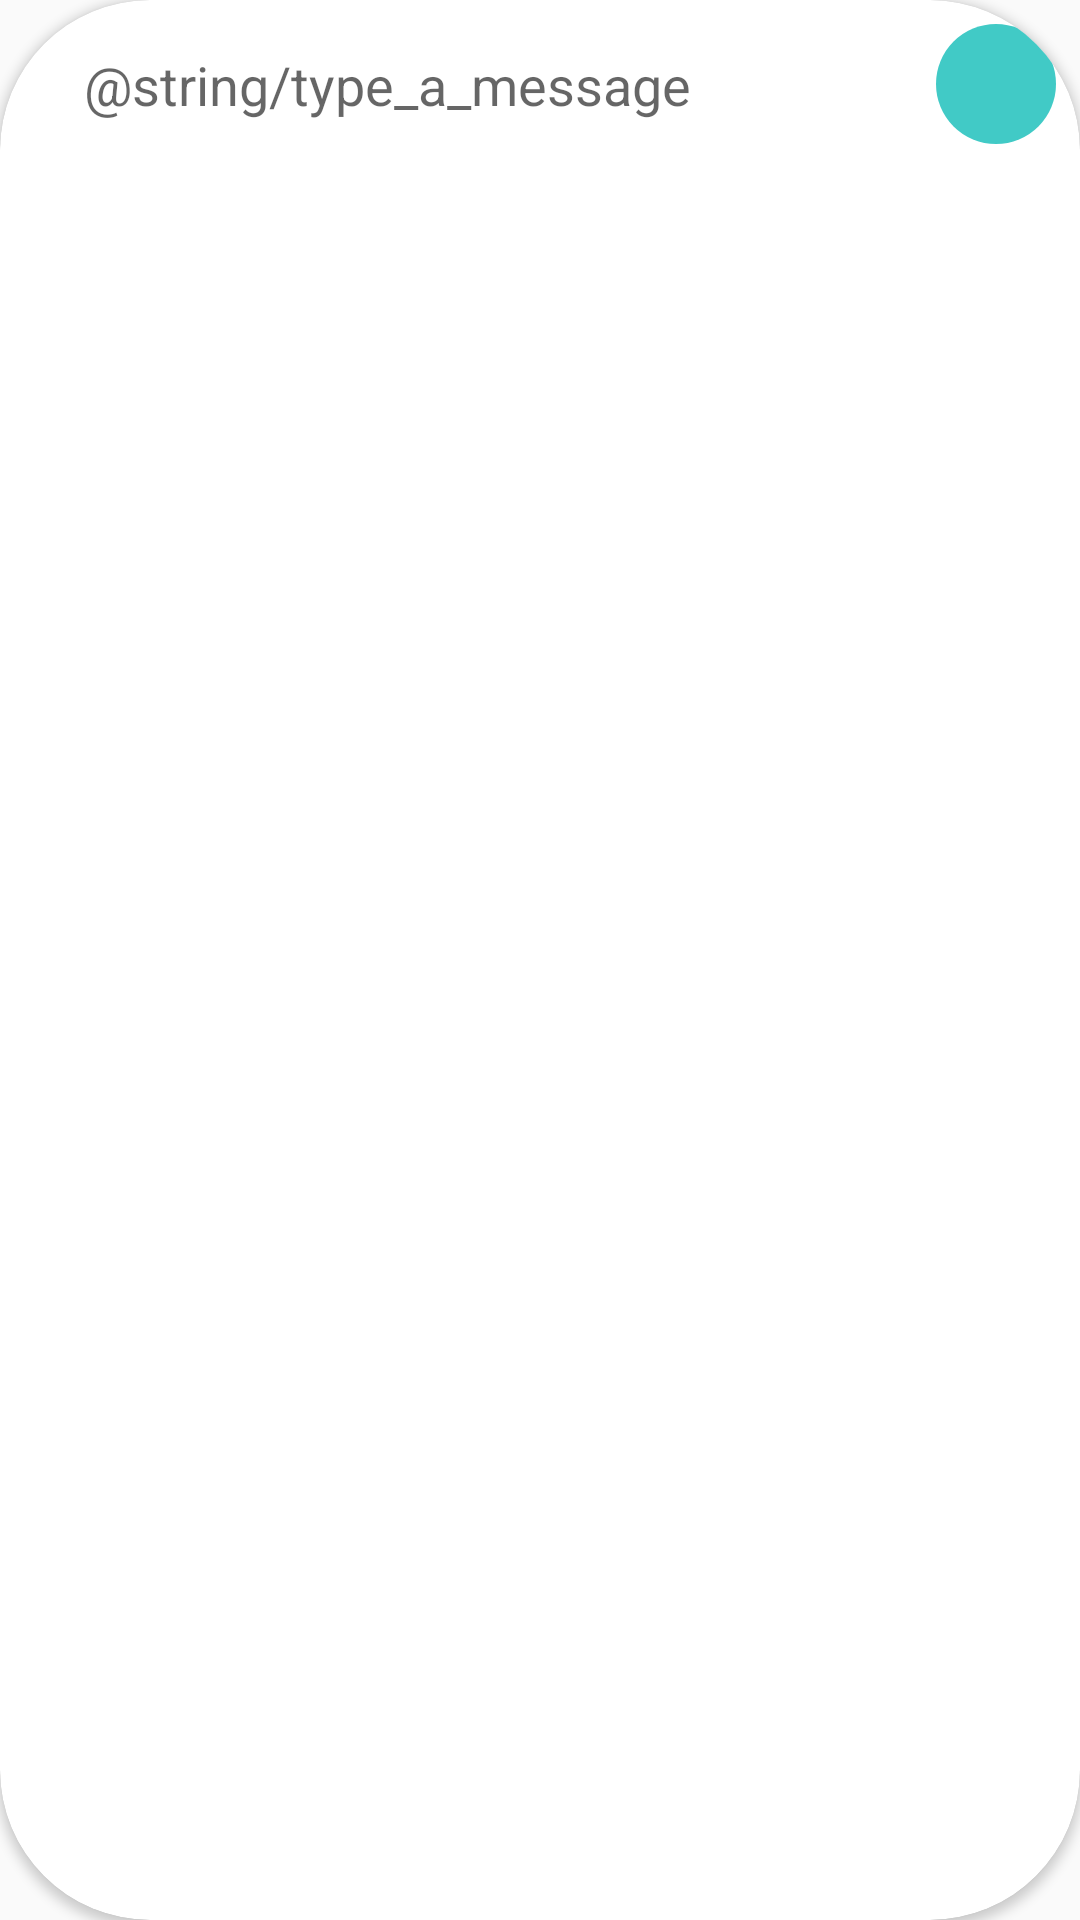

Reconstruct the res/layout file that produces this screen, plus the resources it refers to.
<!-- AndroidManifest.xml: application theme AppTheme -->
<!-- res/layout/chat_input_filled_view.xml -->
<?xml version="1.0" encoding="utf-8"?>
<androidx.cardview.widget.CardView
    xmlns:android="http://schemas.android.com/apk/res/android"
    android:layout_width="match_parent"
    android:layout_height="wrap_content"
    xmlns:app="http://schemas.android.com/apk/res-auto"
    xmlns:tools="http://schemas.android.com/tools"
    app:cardCornerRadius="50dp"
    android:elevation="4dp">

    <androidx.constraintlayout.widget.ConstraintLayout
        android:layout_width="match_parent"
        android:layout_height="wrap_content"
        android:padding="8dp">

        <EditText
            android:id="@+id/input_message"
            android:layout_width="0dp"
            android:layout_height="wrap_content"
            android:layout_marginStart="8dp"
            android:layout_marginEnd="8dp"
            android:background="@color/white"
            android:fadeScrollbars="false"
            android:gravity="center_vertical"
            android:hint="@string/type_a_message"
            android:inputType="textMultiLine"
            android:maxLines="10"
            android:minLines="1"
            android:paddingStart="12dp"
            android:scrollbars="vertical"
            app:layout_constraintBottom_toBottomOf="parent"
            app:layout_constraintEnd_toStartOf="@+id/input_send"
            app:layout_constraintStart_toStartOf="parent"
            app:layout_constraintTop_toTopOf="parent"
            tools:ignore="Autofill,RtlSymmetry" />

        <ImageView
            android:id="@+id/input_send"
            android:layout_width="40dp"
            android:layout_height="40dp"
            android:layout_alignParentEnd="true"
            android:background="@drawable/rounded_green_background"
            android:padding="10dp"
            android:src="@drawable/ic_baseline_send_24"
            app:layout_constraintBottom_toBottomOf="parent"
            app:layout_constraintEnd_toEndOf="parent"
            app:layout_constraintTop_toTopOf="parent"
            tools:ignore="ContentDescription" />

    </androidx.constraintlayout.widget.ConstraintLayout>

</androidx.cardview.widget.CardView>
<!-- resources referenced by this layout -->
<resources>
  <color name="white">#ffff</color>
  <!-- drawable rounded_green_background (drawable) -->
  <?xml version="1.0" encoding="utf-8"?>
  <shape android:shape="rectangle" xmlns:android="http://schemas.android.com/apk/res/android">
  
      <solid android:color="@color/green"/>
  
      <corners android:radius="50dp"/>
  
  </shape>
  <style name="AppTheme" parent="Theme.AppCompat.Light.NoActionBar">
          
          <item name="colorPrimary">@color/colorPrimary</item>
          <item name="colorPrimaryDark">@color/colorAccent</item>
          <item name="colorAccent">@color/blue_light</item>
      </style>
  <color name="green">#41CAC6</color>
  <color name="colorPrimary">#6200EE</color>
  <color name="colorAccent">#03DAC5</color>
  <color name="blue_light">#4C98CF</color>
</resources>
